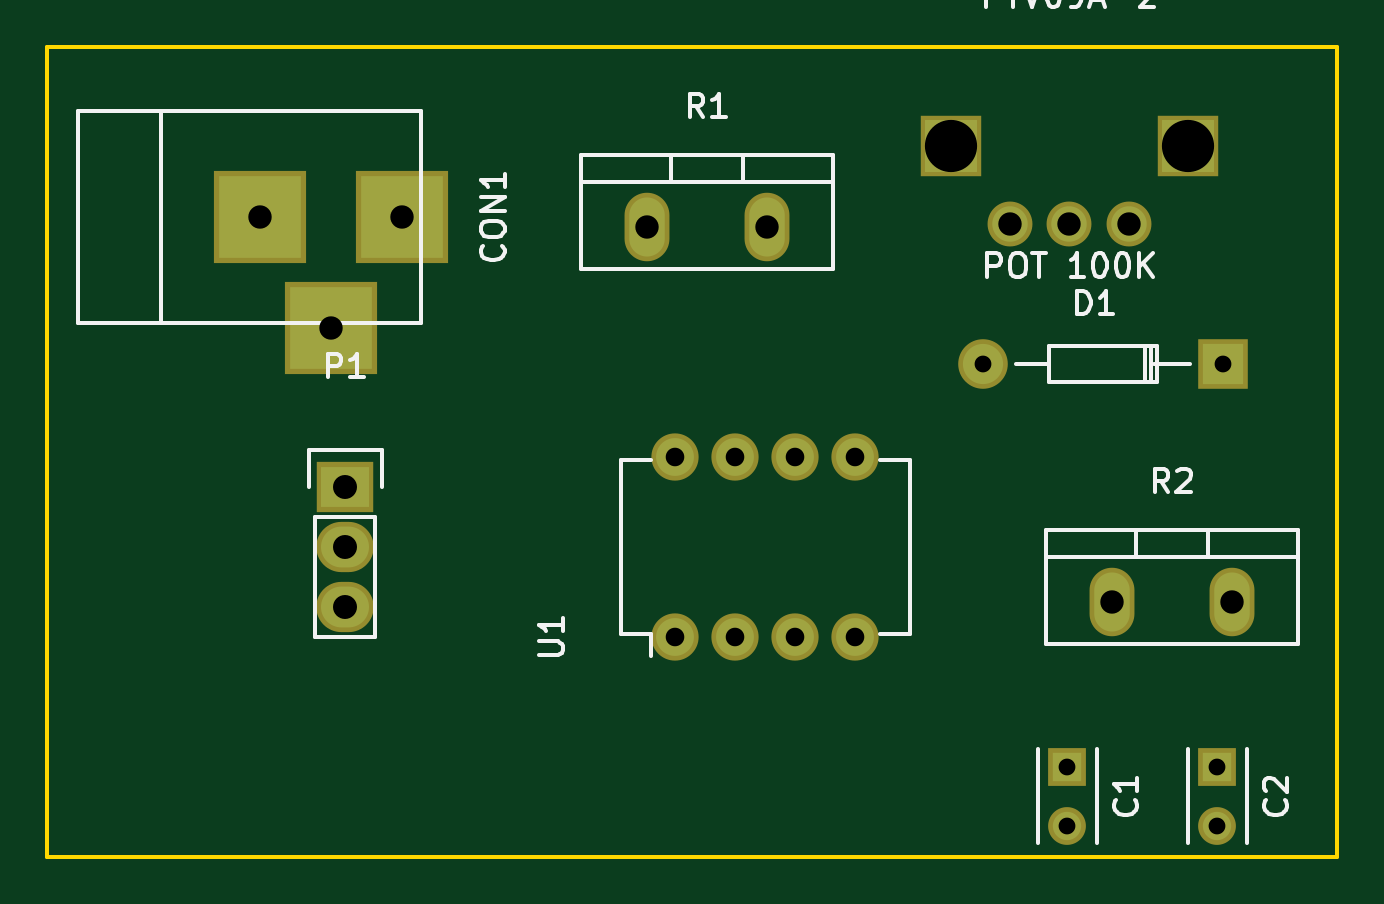
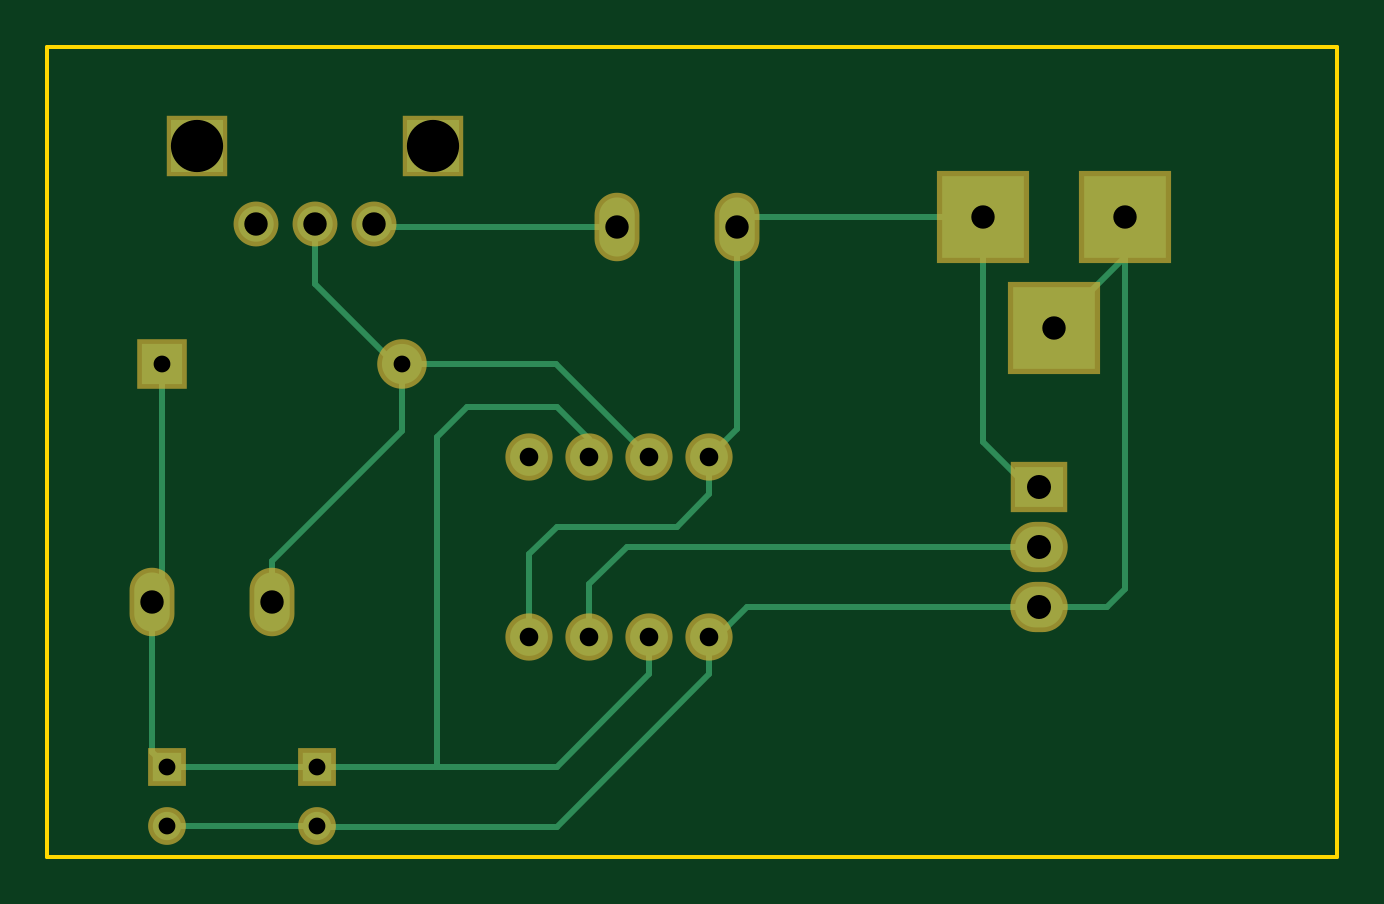
Circuit board: 8 layer files. Board 54.6 x 34.3 mm.
- bottom_copper: servo-drive-brd-B.Cu.gbl (4097 bytes)
- bottom_mask: servo-drive-brd-B.Mask.gbs (1381 bytes)
- bottom_silk: servo-drive-brd-B.SilkS.gbo (287 bytes)
- outline: servo-drive-brd-Edge.Cuts.gko (615 bytes)
- top_copper: servo-drive-brd-F.Cu.gtl (1513 bytes)
- top_mask: servo-drive-brd-F.Mask.gts (1381 bytes)
- top_silk: servo-drive-brd-F.SilkS.gto (12069 bytes)
- drill: servo-drive-brd.xln (710 bytes)

=== bottom_copper: servo-drive-brd-B.Cu.gbl ===
G04 #@! TF.FileFunction,Copper,L2,Bot,Signal*
%FSLAX46Y46*%
G04 Gerber Fmt 4.6, Leading zero omitted, Abs format (unit mm)*
G04 Created by KiCad (PCBNEW 4.0.1-2.fc23-product) date Fri 29 Jan 2016 03:23:31 PM EST*
%MOMM*%
G01*
G04 APERTURE LIST*
%ADD10C,0.100000*%
%ADD11O,1.600000X1.600000*%
%ADD12R,1.200000X1.200000*%
%ADD13C,1.200000*%
%ADD14R,3.500120X3.500120*%
%ADD15C,1.699260*%
%ADD16R,1.699260X1.699260*%
%ADD17R,2.032000X1.727200*%
%ADD18O,2.032000X1.727200*%
%ADD19C,1.500000*%
%ADD20R,2.200000X2.200000*%
%ADD21O,1.501140X2.499360*%
%ADD22C,0.250000*%
G04 APERTURE END LIST*
D10*
D11*
X154851100Y-112623600D03*
X157391100Y-112623600D03*
X159931100Y-112623600D03*
X162471100Y-112623600D03*
X162471100Y-105003600D03*
X159931100Y-105003600D03*
X157391100Y-105003600D03*
X154851100Y-105003600D03*
D12*
X171450000Y-118110000D03*
D13*
X171450000Y-120610000D03*
D12*
X177800000Y-118110000D03*
D13*
X177800000Y-120610000D03*
D14*
X143271240Y-94843600D03*
X137271760Y-94843600D03*
X140271500Y-99542600D03*
D15*
X167868080Y-101056440D03*
D16*
X178028080Y-101056440D03*
D17*
X140881100Y-106273600D03*
D18*
X140881100Y-108813600D03*
X140881100Y-111353600D03*
D19*
X169038900Y-95146400D03*
X171538900Y-95146400D03*
X174038900Y-95146400D03*
D20*
X176538900Y-91846400D03*
X166538900Y-91846400D03*
D21*
X153670000Y-95250000D03*
X158750000Y-95250000D03*
X173355000Y-111125000D03*
X178435000Y-111125000D03*
D22*
X159931100Y-105003600D02*
X159931100Y-104228900D01*
X159931100Y-104228900D02*
X161290000Y-102870000D01*
X161290000Y-102870000D02*
X165100000Y-102870000D01*
X165100000Y-102870000D02*
X166370000Y-104140000D01*
X166370000Y-104140000D02*
X166370000Y-118110000D01*
X178028080Y-101056440D02*
X178028080Y-110718080D01*
X178028080Y-110718080D02*
X178435000Y-111125000D01*
X178435000Y-111125000D02*
X178435000Y-117475000D01*
X178435000Y-117475000D02*
X177800000Y-118110000D01*
X171450000Y-118110000D02*
X177800000Y-118110000D01*
X157391100Y-112623600D02*
X157391100Y-114211100D01*
X161290000Y-118110000D02*
X166370000Y-118110000D01*
X166370000Y-118110000D02*
X171450000Y-118110000D01*
X157391100Y-114211100D02*
X161290000Y-118110000D01*
X140881100Y-111353600D02*
X138023600Y-111353600D01*
X137271760Y-110601760D02*
X137271760Y-94843600D01*
X138023600Y-111353600D02*
X137271760Y-110601760D01*
X137271760Y-94843600D02*
X137271760Y-96542860D01*
X137271760Y-96542860D02*
X140271500Y-99542600D01*
X154851100Y-112623600D02*
X154851100Y-114211100D01*
X161290000Y-120650000D02*
X171410000Y-120650000D01*
X154851100Y-114211100D02*
X161290000Y-120650000D01*
X171410000Y-120650000D02*
X171450000Y-120610000D01*
X171450000Y-120610000D02*
X177800000Y-120610000D01*
X154851100Y-112623600D02*
X154533600Y-112623600D01*
X154533600Y-112623600D02*
X153263600Y-111353600D01*
X153263600Y-111353600D02*
X140881100Y-111353600D01*
X143271240Y-94843600D02*
X153263600Y-94843600D01*
X153263600Y-94843600D02*
X153670000Y-95250000D01*
X153670000Y-95250000D02*
X153670000Y-103822500D01*
X153670000Y-103822500D02*
X154851100Y-105003600D01*
X140881100Y-106273600D02*
X141376400Y-106273600D01*
X141376400Y-106273600D02*
X143271240Y-104378760D01*
X143271240Y-104378760D02*
X143271240Y-94843600D01*
X154851100Y-105003600D02*
X154851100Y-106591100D01*
X162471100Y-109131100D02*
X162471100Y-112623600D01*
X161290000Y-107950000D02*
X162471100Y-109131100D01*
X156210000Y-107950000D02*
X161290000Y-107950000D01*
X154851100Y-106591100D02*
X156210000Y-107950000D01*
X171538900Y-95146400D02*
X171538900Y-97701100D01*
X171538900Y-97701100D02*
X168183560Y-101056440D01*
X168183560Y-101056440D02*
X167868080Y-101056440D01*
X167868080Y-101056440D02*
X167868080Y-103911920D01*
X173355000Y-109398840D02*
X173355000Y-111125000D01*
X167868080Y-103911920D02*
X173355000Y-109398840D01*
X167868080Y-101056440D02*
X161338260Y-101056440D01*
X161338260Y-101056440D02*
X157391100Y-105003600D01*
X159931100Y-112623600D02*
X159931100Y-110401100D01*
X158343600Y-108813600D02*
X140881100Y-108813600D01*
X159931100Y-110401100D02*
X158343600Y-108813600D01*
X158750000Y-95250000D02*
X168935300Y-95250000D01*
X168935300Y-95250000D02*
X169038900Y-95146400D01*
M02*

=== bottom_mask: servo-drive-brd-B.Mask.gbs ===
G04 #@! TF.FileFunction,Soldermask,Bot*
%FSLAX46Y46*%
G04 Gerber Fmt 4.6, Leading zero omitted, Abs format (unit mm)*
G04 Created by KiCad (PCBNEW 4.0.1-2.fc23-product) date Fri 29 Jan 2016 03:23:31 PM EST*
%MOMM*%
G01*
G04 APERTURE LIST*
%ADD10C,0.100000*%
%ADD11O,2.000000X2.000000*%
%ADD12R,1.600000X1.600000*%
%ADD13C,1.600000*%
%ADD14R,3.900120X3.900120*%
%ADD15C,2.099260*%
%ADD16R,2.099260X2.099260*%
%ADD17R,2.432000X2.127200*%
%ADD18O,2.432000X2.127200*%
%ADD19C,1.900000*%
%ADD20R,2.600000X2.600000*%
%ADD21O,1.901140X2.899360*%
G04 APERTURE END LIST*
D10*
D11*
X154851100Y-112623600D03*
X157391100Y-112623600D03*
X159931100Y-112623600D03*
X162471100Y-112623600D03*
X162471100Y-105003600D03*
X159931100Y-105003600D03*
X157391100Y-105003600D03*
X154851100Y-105003600D03*
D12*
X171450000Y-118110000D03*
D13*
X171450000Y-120610000D03*
D12*
X177800000Y-118110000D03*
D13*
X177800000Y-120610000D03*
D14*
X143271240Y-94843600D03*
X137271760Y-94843600D03*
X140271500Y-99542600D03*
D15*
X167868080Y-101056440D03*
D16*
X178028080Y-101056440D03*
D17*
X140881100Y-106273600D03*
D18*
X140881100Y-108813600D03*
X140881100Y-111353600D03*
D19*
X169038900Y-95146400D03*
X171538900Y-95146400D03*
X174038900Y-95146400D03*
D20*
X176538900Y-91846400D03*
X166538900Y-91846400D03*
D21*
X153670000Y-95250000D03*
X158750000Y-95250000D03*
X173355000Y-111125000D03*
X178435000Y-111125000D03*
M02*

=== bottom_silk: servo-drive-brd-B.SilkS.gbo ===
G04 #@! TF.FileFunction,Legend,Bot*
%FSLAX46Y46*%
G04 Gerber Fmt 4.6, Leading zero omitted, Abs format (unit mm)*
G04 Created by KiCad (PCBNEW 4.0.1-2.fc23-product) date Fri 29 Jan 2016 03:23:31 PM EST*
%MOMM*%
G01*
G04 APERTURE LIST*
%ADD10C,0.100000*%
G04 APERTURE END LIST*
D10*
M02*

=== outline: servo-drive-brd-Edge.Cuts.gko ===
G04 #@! TF.FileFunction,Profile,NP*
%FSLAX46Y46*%
G04 Gerber Fmt 4.6, Leading zero omitted, Abs format (unit mm)*
G04 Created by KiCad (PCBNEW 4.0.1-2.fc23-product) date Fri 29 Jan 2016 02:25:57 PM EST*
%MOMM*%
G01*
G04 APERTURE LIST*
%ADD10C,0.100000*%
%ADD11C,0.150000*%
G04 APERTURE END LIST*
D10*
D11*
X182880000Y-87630000D02*
X182880000Y-88900000D01*
X128270000Y-87630000D02*
X128270000Y-88900000D01*
X182880000Y-87630000D02*
X128270000Y-87630000D01*
X182880000Y-121920000D02*
X182880000Y-88900000D01*
X128270000Y-121920000D02*
X182880000Y-121920000D01*
X128270000Y-88900000D02*
X128270000Y-121920000D01*
M02*

=== top_copper: servo-drive-brd-F.Cu.gtl ===
G04 #@! TF.FileFunction,Copper,L1,Top,Signal*
%FSLAX46Y46*%
G04 Gerber Fmt 4.6, Leading zero omitted, Abs format (unit mm)*
G04 Created by KiCad (PCBNEW 4.0.1-2.fc23-product) date Fri 29 Jan 2016 03:23:31 PM EST*
%MOMM*%
G01*
G04 APERTURE LIST*
%ADD10C,0.100000*%
%ADD11O,1.600000X1.600000*%
%ADD12R,1.200000X1.200000*%
%ADD13C,1.200000*%
%ADD14R,3.500120X3.500120*%
%ADD15C,1.699260*%
%ADD16R,1.699260X1.699260*%
%ADD17R,2.032000X1.727200*%
%ADD18O,2.032000X1.727200*%
%ADD19C,1.500000*%
%ADD20R,2.200000X2.200000*%
%ADD21O,1.501140X2.499360*%
%ADD22C,0.250000*%
G04 APERTURE END LIST*
D10*
D11*
X154851100Y-112623600D03*
X157391100Y-112623600D03*
X159931100Y-112623600D03*
X162471100Y-112623600D03*
X162471100Y-105003600D03*
X159931100Y-105003600D03*
X157391100Y-105003600D03*
X154851100Y-105003600D03*
D12*
X171450000Y-118110000D03*
D13*
X171450000Y-120610000D03*
D12*
X177800000Y-118110000D03*
D13*
X177800000Y-120610000D03*
D14*
X143271240Y-94843600D03*
X137271760Y-94843600D03*
X140271500Y-99542600D03*
D15*
X167868080Y-101056440D03*
D16*
X178028080Y-101056440D03*
D17*
X140881100Y-106273600D03*
D18*
X140881100Y-108813600D03*
X140881100Y-111353600D03*
D19*
X169038900Y-95146400D03*
X171538900Y-95146400D03*
X174038900Y-95146400D03*
D20*
X176538900Y-91846400D03*
X166538900Y-91846400D03*
D21*
X153670000Y-95250000D03*
X158750000Y-95250000D03*
X173355000Y-111125000D03*
X178435000Y-111125000D03*
D22*
X178028080Y-110718080D02*
X178435000Y-111125000D01*
X143677640Y-95250000D02*
X143271240Y-94843600D01*
M02*

=== top_mask: servo-drive-brd-F.Mask.gts ===
G04 #@! TF.FileFunction,Soldermask,Top*
%FSLAX46Y46*%
G04 Gerber Fmt 4.6, Leading zero omitted, Abs format (unit mm)*
G04 Created by KiCad (PCBNEW 4.0.1-2.fc23-product) date Fri 29 Jan 2016 03:23:31 PM EST*
%MOMM*%
G01*
G04 APERTURE LIST*
%ADD10C,0.100000*%
%ADD11O,2.000000X2.000000*%
%ADD12R,1.600000X1.600000*%
%ADD13C,1.600000*%
%ADD14R,3.900120X3.900120*%
%ADD15C,2.099260*%
%ADD16R,2.099260X2.099260*%
%ADD17R,2.432000X2.127200*%
%ADD18O,2.432000X2.127200*%
%ADD19C,1.900000*%
%ADD20R,2.600000X2.600000*%
%ADD21O,1.901140X2.899360*%
G04 APERTURE END LIST*
D10*
D11*
X154851100Y-112623600D03*
X157391100Y-112623600D03*
X159931100Y-112623600D03*
X162471100Y-112623600D03*
X162471100Y-105003600D03*
X159931100Y-105003600D03*
X157391100Y-105003600D03*
X154851100Y-105003600D03*
D12*
X171450000Y-118110000D03*
D13*
X171450000Y-120610000D03*
D12*
X177800000Y-118110000D03*
D13*
X177800000Y-120610000D03*
D14*
X143271240Y-94843600D03*
X137271760Y-94843600D03*
X140271500Y-99542600D03*
D15*
X167868080Y-101056440D03*
D16*
X178028080Y-101056440D03*
D17*
X140881100Y-106273600D03*
D18*
X140881100Y-108813600D03*
X140881100Y-111353600D03*
D19*
X169038900Y-95146400D03*
X171538900Y-95146400D03*
X174038900Y-95146400D03*
D20*
X176538900Y-91846400D03*
X166538900Y-91846400D03*
D21*
X153670000Y-95250000D03*
X158750000Y-95250000D03*
X173355000Y-111125000D03*
X178435000Y-111125000D03*
M02*

=== top_silk: servo-drive-brd-F.SilkS.gto (12069 bytes, source omitted) ===
=== drill: servo-drive-brd.xln ===
M48
;DRILL file {KiCad 4.0.1-2.fc23-product} date Fri 29 Jan 2016 03:23:41 PM EST
;FORMAT={2:4/ absolute / inch / keep zeros}
FMAT,2
INCH,TZ
T1C0.028
T2C0.028
T3C0.031
T4C0.039
T5C0.039
T6C0.040
T7C0.087
%
G90
G05
M72
T1
X067500Y-046500
X067500Y-047484
X070000Y-046500
X070000Y-047484
T2
X066090Y-039786
X070090Y-039786
T3
X060965Y-041340
X060965Y-044340
X061965Y-041340
X061965Y-044340
X062965Y-041340
X062965Y-044340
X063965Y-041340
X063965Y-044340
T4
X066551Y-037459
X067535Y-037459
X068519Y-037459
T5
X054044Y-037340
X055225Y-039190
X056406Y-037340
X060500Y-037500
X062500Y-037500
X068250Y-043750
X070250Y-043750
T6
X055465Y-041840
X055465Y-042840
X055465Y-043840
T7
X065566Y-036160
X069504Y-036160
T0
M30
